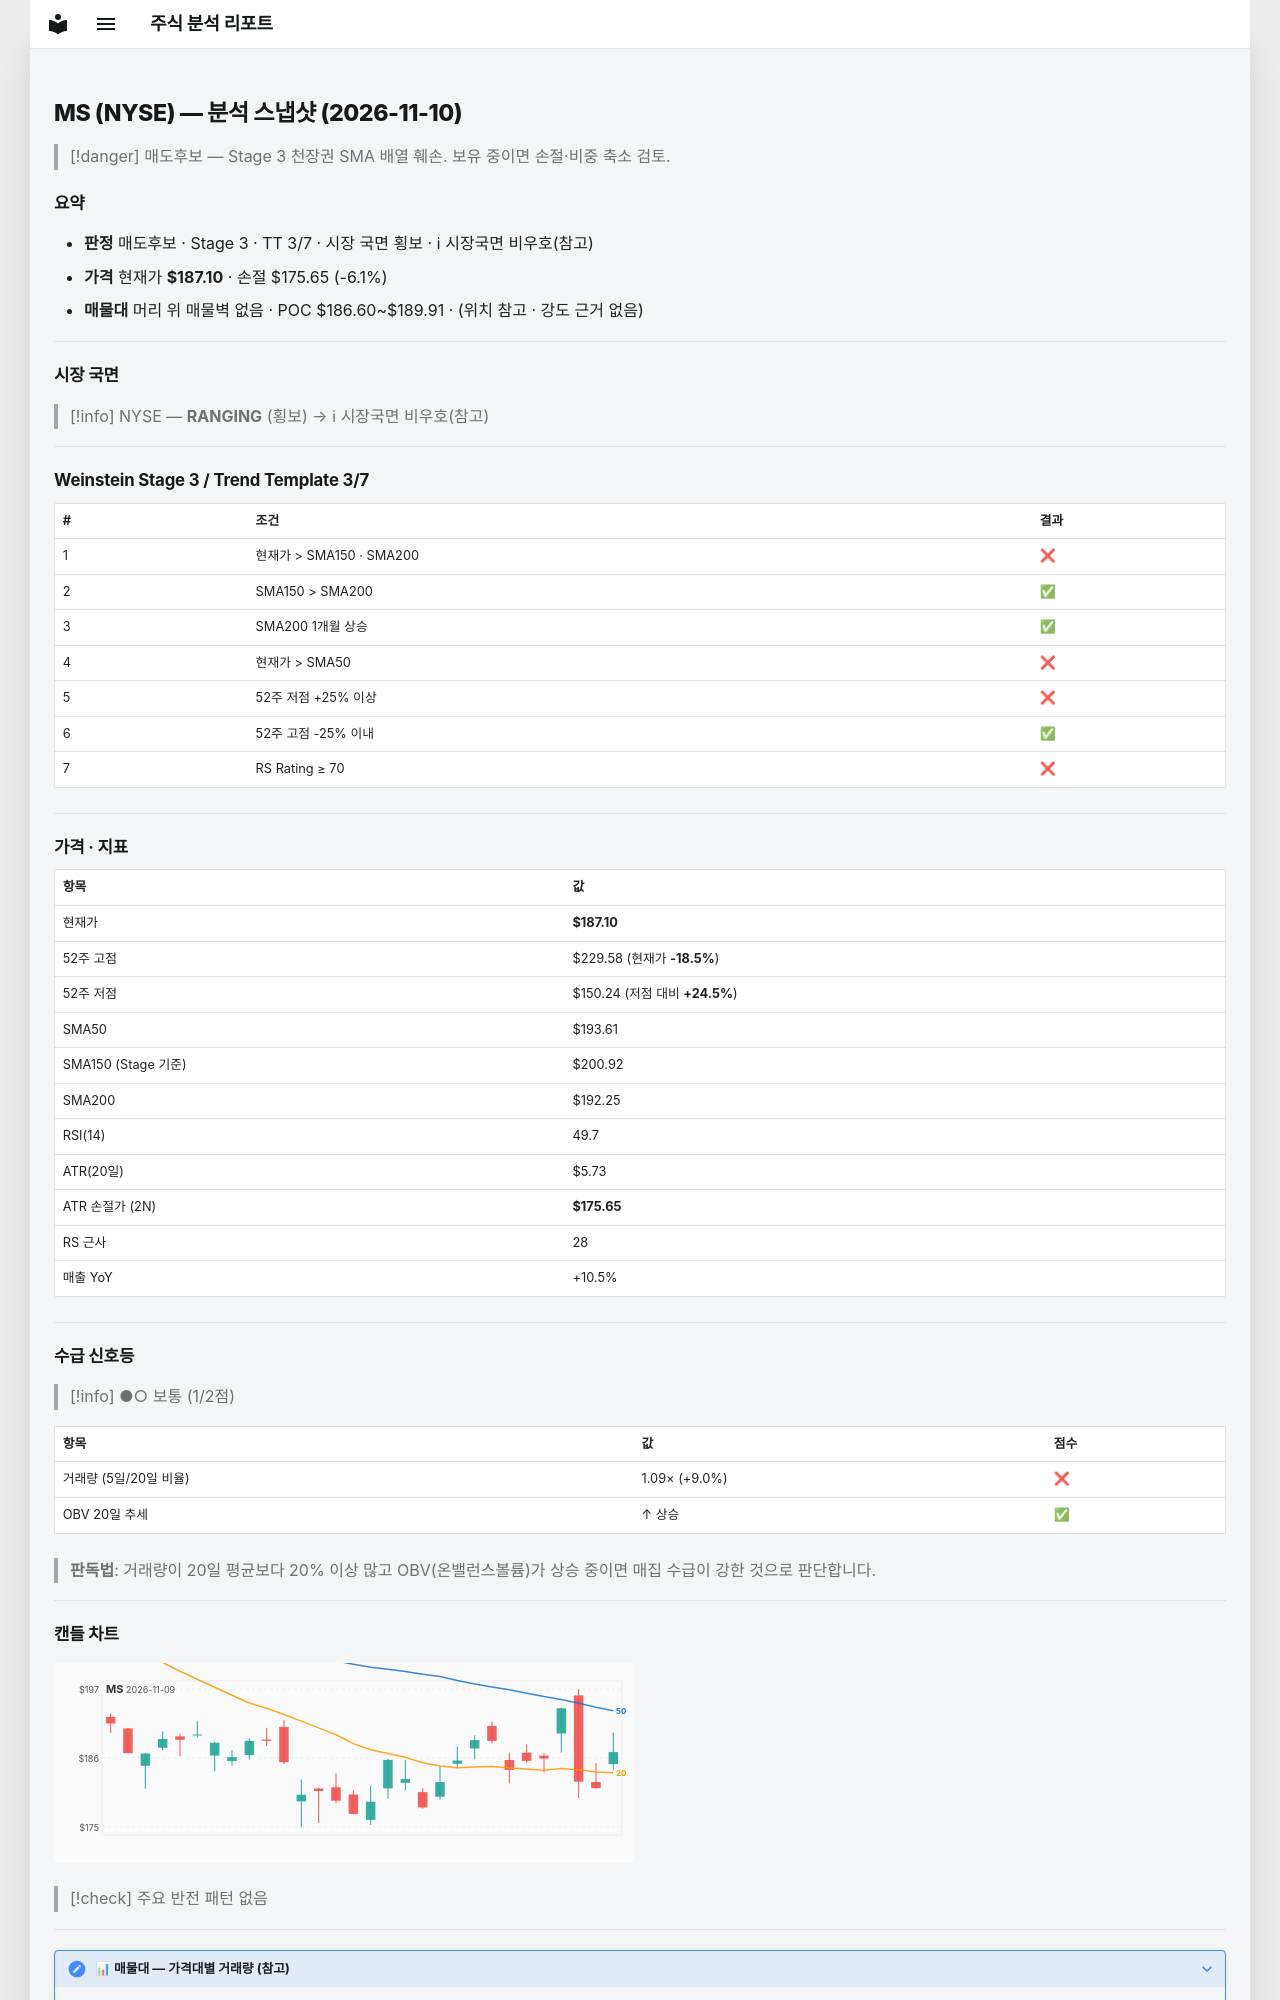

repository: soloandco/stock-reports · page: snapshots/MS-2026-11-10/index.html · generator: mkdocs

---
type: analysis-snapshot
title: MS 분석 스냅샷
ticker: MS
market: NYSE
created: 2026-11-10
updated: 2026-11-10
bar-date: 2026-11-09
verdict: 매도후보
real-rr: 2.93
sma50-gap-pct: -3.4
weekly-position: 저항대아래
weekly-overhead-price: 220.66
weekly-overhead-pct: 17.9
stage: 3
trend-template-score: 3
tt-max: 7
ma-set: sma-50-150-200
price: 187.10000610351562
stop-price: 175.64702275341511
market-regime: RANGING
supply-demand-score: 1/2
supply-demand-label: 보통
status: tracking
tags:
  - stock-agent
  - watchlist
  - MS
  - analysis
related:
  - "[[analysis-template]]"
---

# MS (NYSE) — 분석 스냅샷 (2026-11-10)

> [!danger] 매도후보 — Stage 3 천장권
> SMA 배열 훼손. 보유 중이면 손절·비중 축소 검토.

## 요약

- **판정** 매도후보 · Stage 3 · TT 3/7 · 시장 국면 횡보 · ℹ 시장국면 비우호(참고)
- **가격** 현재가 **$187.10** · 손절 $175.65 (-6.1%)
- **매물대** 머리 위 매물벽 없음 · POC $186.60~$189.91 · (위치 참고 · 강도 근거 없음)

---

## 시장 국면

> [!info] NYSE — **RANGING** (횡보) → ℹ 시장국면 비우호(참고)

---

## Weinstein Stage 3 / Trend Template 3/7

| # | 조건 | 결과 |
|---|------|------|
| 1 | 현재가 > SMA150 · SMA200 | ❌ |
| 2 | SMA150 > SMA200 | ✅ |
| 3 | SMA200 1개월 상승 | ✅ |
| 4 | 현재가 > SMA50 | ❌ |
| 5 | 52주 저점 +25% 이상 | ❌ |
| 6 | 52주 고점 -25% 이내 | ✅ |
| 7 | RS Rating ≥ 70 | ❌ |

---

## 가격 · 지표

| 항목 | 값 |
|------|---|
| 현재가 | **$187.10** |
| 52주 고점 | $229.58 (현재가 **-18.5%**) |
| 52주 저점 | $150.24 (저점 대비 **+24.5%**) |
| SMA50 | $193.61 |
| SMA150 (Stage 기준) | $200.92 |
| SMA200 | $192.25 |
| RSI(14) | 49.7 |
| ATR(20일) | $5.73 |
| ATR 손절가 (2N) | **$175.65** |
| RS 근사 | 28 |
| 매출 YoY | +10.5% |

---
## 수급 신호등

> [!info] ●○ 보통 (1/2점)

| 항목 | 값 | 점수 |
|------|------|------|
| 거래량 (5일/20일 비율) | 1.09× (+9.0%) | ❌ |
| OBV 20일 추세 | ↑ 상승 | ✅ |

> **판독법**: 거래량이 20일 평균보다 20% 이상 많고 OBV(온밸런스볼륨)가 상승 중이면 매집 수급이 강한 것으로 판단합니다.

---
